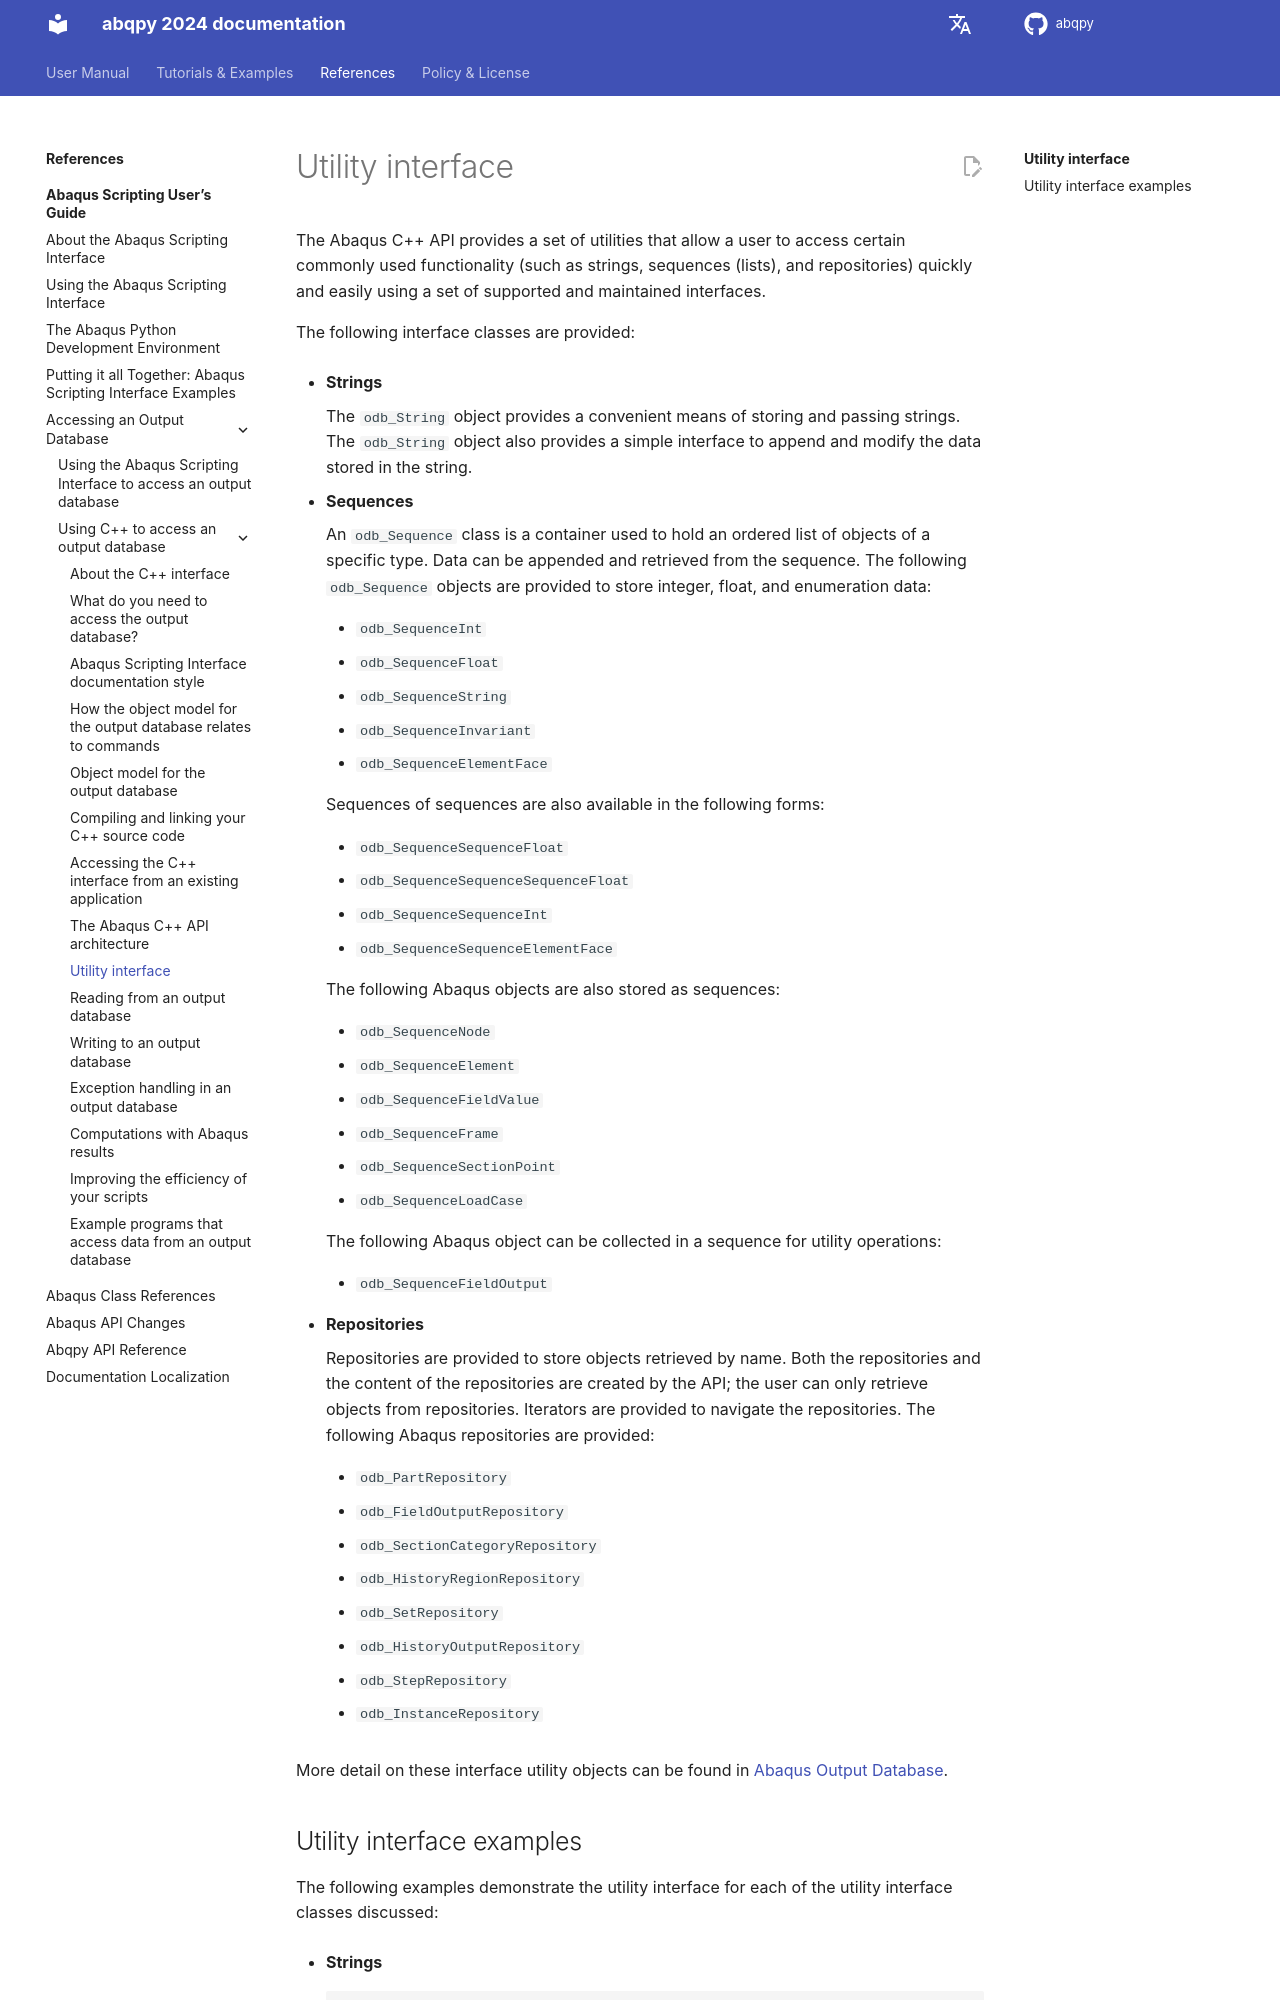

repository: haiiliin/abqpy · page: en/2024/user/output/cpp/utility.html · generator: sphinx

# Utility interface

The Abaqus C++ API provides a set of utilities that allow a user to access certain commonly used functionality (such as strings, sequences (lists), and repositories) quickly and easily using a set of supported and maintained interfaces.

The following interface classes are provided:

- **Strings**

  The `odb_String` object provides a convenient means of storing and passing strings. The `odb_String` object also provides a simple interface to append and modify the data stored in the string.

- **Sequences**

  An `odb_Sequence` class is a container used to hold an ordered list of objects of a specific type. Data can be appended and retrieved from the sequence. The following `odb_Sequence` objects are provided to store integer, float, and enumeration data:
  - `odb_SequenceInt`
  - `odb_SequenceFloat`
  - `odb_SequenceString`
  - `odb_SequenceInvariant`
  - `odb_SequenceElementFace`

  Sequences of sequences are also available in the following forms:
  - `odb_SequenceSequenceFloat`
  - `odb_SequenceSequenceSequenceFloat`
  - `odb_SequenceSequenceInt`
  - `odb_SequenceSequenceElementFace`

  The following Abaqus objects are also stored as sequences:
  - `odb_SequenceNode`
  - `odb_SequenceElement`
  - `odb_SequenceFieldValue`
  - `odb_SequenceFrame`
  - `odb_SequenceSectionPoint`
  - `odb_SequenceLoadCase`

  The following Abaqus object can be collected in a sequence for utility operations:
  - `odb_SequenceFieldOutput`

- **Repositories**

  Repositories are provided to store objects retrieved by name. Both the repositories and the content of the repositories are created by the API; the user can only retrieve objects from repositories. Iterators are provided to navigate the repositories. The following Abaqus repositories are provided:
  - `odb_PartRepository`
  - `odb_FieldOutputRepository`
  - `odb_SectionCategoryRepository`
  - `odb_HistoryRegionRepository`
  - `odb_SetRepository`
  - `odb_HistoryOutputRepository`
  - `odb_StepRepository`
  - `odb_InstanceRepository`

More detail on these interface utility objects can be found in {doc}`/reference/odb`.
